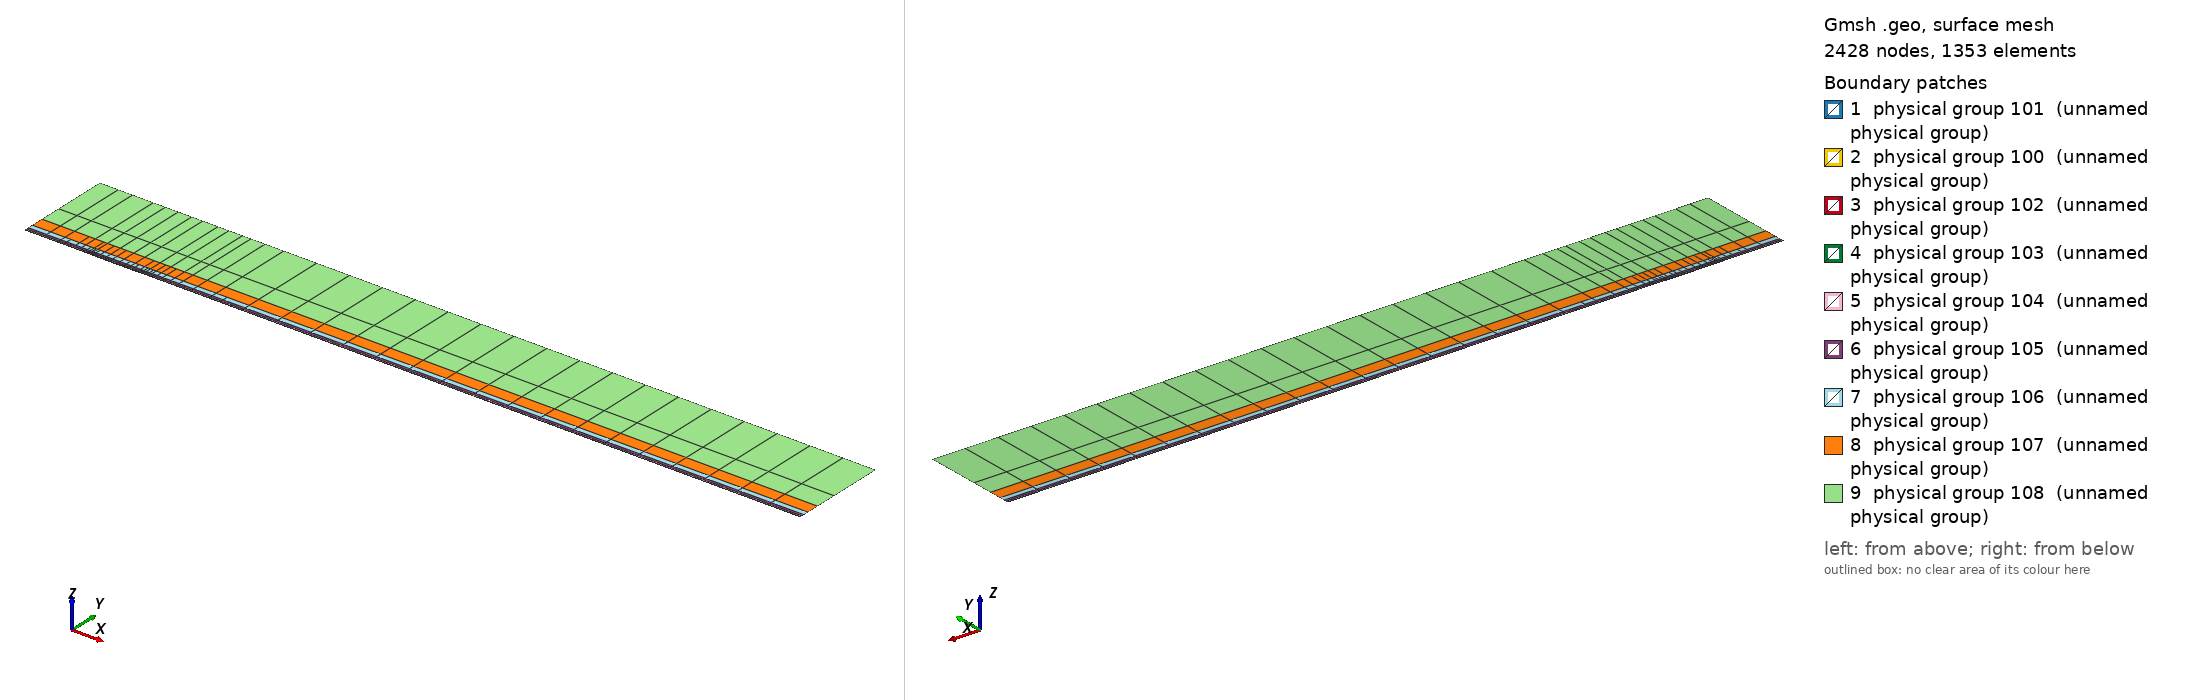

Gmsh geometry script, surface-meshed: 2428 nodes, 1353 surface elements. Boundary patches (legend numbers): 1 physical group 101 (unnamed physical group), 2 physical group 100 (unnamed physical group), 3 physical group 102 (unnamed physical group), 4 physical group 103 (unnamed physical group), 5 physical group 104 (unnamed physical group), 6 physical group 105 (unnamed physical group), 7 physical group 106 (unnamed physical group), 8 physical group 107 (unnamed physical group), 9 physical group 108 (unnamed physical group). Left view from above one corner, right view from below the opposite corner. Legend entries are the model's physical surfaces. The drawing asked Gmsh for element sizes between 1% and 20% of the model's largest extent; the script's own settings can give other sizes.

=== mesh.geo (drawn) ===
// Keep coincident points/curves of the non-conforming interfaces as distinct entities
Geometry.AutoCoherence = 0;

// Macro parameters
deltaStar = 1;
D = 0.5 * deltaStar; // depth of the gap
W = 80 * deltaStar; // width of the gap
BL = 0.25 * deltaStar; // height of the first layer of quad elements (conforming with the gap)
x0 = 100 * deltaStar; // x distance from inflow to gap
lengthOutflow = 1000 * deltaStar; // length after the gap
x3 = W + lengthOutflow; // last point of the domain
height = 150 * deltaStar; // height of the domain

// Micro parameters
dx = 0.15; // horizontal size of the elements at the leading edge of the gap (x = 0)
dx_te = dx; // horizontal size of the elements at the trailing edge of the gap (x = W, most resolution-demanding point in the domain)
dy = 1.25 * dx;

// Horizontal sizes. The first layer of quads (layer L = 0) has size dx (dx_te) at the leading (trailing) edge of the gap, growing with
// ratio q_h[0] away from them up to h_max[0]. Layer L and L + 1 (L = k + 1 is the strip k) are separated by a non-conforming interface
// (except inside the gap, where the first layer is conforming with it).
// NESTED interfaces: the nodes of strip k are a subset of the nodes of the layer below. Two neighbouring faces of the layer below are
// merged into one face (2:1) only if the merged face is not larger than the target size of strip k,
// h_target_k = Min(dx * coarsen_h^(k + 1) + (q_h[k + 1] - 1) * d, h_max[k + 1]) (d = distance to the closest edge of the gap);
// otherwise the face is kept (1:1). Hence every vertex of the upper side of an interface is also a vertex of the lower side, and no
// face of the lower side straddles a vertex of the upper side (a staggered, non-nested interface makes P4 unstable).
y_if[] = {BL, 0.75 * deltaStar, 1.75 * deltaStar, 3.75 * deltaStar, 8 * deltaStar, 16 * deltaStar, 35 * deltaStar}; // heights of the non-conforming interfaces (first one must be BL)
coarsen_h = 2; // horizontal coarsening factor of h_min across each interface
q_h[] = {1.1, 1.15, 1.15, 1.2, 1.25, 1.3, 1.35, 1.4}; // horizontal growth ratio away from the edges of the gap, for each layer
h_max[] = {8, 10, 20, 50, 100, 200, 300, 500}; // maximum horizontal size, for each layer
q_v[] = {1.3, 1.3, 1.3, 1.4, 1.6, 2.0, 2.5}; // vertical growth ratio of the elements in each strip
n_v_min[] = {1, 1, 1, 1, 1, 1, 1, 1};
k_fine_end = 4; // from strip k_fine_end on, the 2:1 merging in each interval starts at the end closest to the gap (otherwise the last
                // face before the leading edge is never merged and becomes a spike of very large aspect ratio in the upper strips)

// Every interface is split in x into segments of length ~seg_len (plus the breakpoints 0, W/2, W). Each segment is a separate
// Nektar++ interface: Nektar++ pairs every rank holding one side of an interface with every rank holding the other side,
// so short segments keep the interface communication local.
seg_len = 50;

// fit (check the file scripts/fit_gmsh.py for more details)
p_in_v_left = 1.0335663036230878 - 1.0234149444433507/(W - 0.8098798097181781)^0.5991729377115732; // densitiy concentration of elements inside the gap, vertically, near the left wall.
p_in_v_right = 1.008073572191136 - 1.1471875292840257/(W - 1.2941255994826328)^0.7890392764815325; // densitiy concentration of elements inside the gap, vertically, near the right wall.
p_in_h_bottom = 0.8; // densitiy concentration of elements inside the gap, horizontally.
p_in_h_top = 0.8; // densitiy concentration of elements inside the gap, horizontally.
p_out_h = 0.5; // densitiy concentration of elements of the first layer, vertically (towards the wall).

// Automated parameters
a_in_v_right = dx_te / (W / 2);
a_in_v_left = dx / (W / 2);
a_in_h_bottom = dy / (D / 2);
a_in_h_top = dx / (D / 2);
a_out_h = dx / BL;

// for the derivation of the formula, see file 20250123_gmshFormula.md in the docs folder
N_in_v_right = Ceil( Log (a_in_v_right / (1 - p_in_v_right + a_in_v_right * p_in_v_right)) / Log(p_in_v_right) );
N_in_v_left = Ceil( Log (a_in_v_left / (1 - p_in_v_left + a_in_v_left * p_in_v_left)) / Log(p_in_v_left) );
N_in_h_bottom = Ceil( Log (a_in_h_bottom / (1 - p_in_h_bottom + a_in_h_bottom * p_in_h_bottom)) / Log(p_in_h_bottom) );
N_in_h_top = Ceil( Log (a_in_h_top / (1 - p_in_h_top + a_in_h_top * p_in_h_top)) / Log(p_in_h_top) );
N_out_h = Ceil( Log (a_out_h / (1 - p_out_h + a_out_h * p_out_h)) / Log(p_out_h) ) + 1; // + 1 is to correct the fact that the distance is too small to properly approximate the dx length
N_out_h = Max(N_out_h, n_v_min[0] + 1);

// ---------------------------
// gap
// ---------------------------
Point(2) = {0,0,0};
Point(3) = {0,-D,0};
Point(4) = {W,-D,0};
Point(5) = {W,0,0};
Point(13) = {W/2,0,0};
Point(15) = {0,-D/2,0};
Point(16) = {W/2,-D,0};
Point(17) = {W,-D/2,0};
Line(2) = {2,15};
Line(3) = {3,16};
Line(4) = {4,17};
Line(14) = {2,13};
Line(15) = {15,3};
Line(16) = {16,4};
Line(17) = {17,5};
Line(18) = {13,5};
Curve Loop(2) = {2, 15, 3, 16, 4, 17, -18, -14};
Plane Surface(2) = {2};
Transfinite Surface {2} = {3, 4, 5, 2};
Transfinite Curve {18, 16} = N_in_v_right Using Progression p_in_v_right;
Transfinite Curve {-14, -3} = N_in_v_left Using Progression p_in_v_left;
Transfinite Curve {15, -4} = N_in_h_bottom Using Progression p_in_h_bottom;
Transfinite Curve {-2, 17} = N_in_h_top Using Progression p_in_h_top;
Recombine Surface {2};

// ---------------------------
// breakpoints of the segments of the interfaces (common to all the horizontal lines)
// ---------------------------
x_int[] = {-x0};
n_seg = Max(Round((x0) / seg_len), 1);
For m In {1:n_seg-1}
  x_int[] += {-x0 + m * x0 / n_seg};
EndFor
x_int[] += {0, W/2, W};
n_seg = Max(Round((x3 - W) / seg_len), 1);
For m In {1:n_seg-1}
  x_int[] += {W + m * (x3 - W) / n_seg};
EndFor
x_int[] += {x3};
nInt = #x_int[] - 1;

// Macro creating a horizontal chain of lines at height y_chain, from -x0 to x3, with points at all the breakpoints x_int[]
// and size h_min_k at the edges of the gap, growing with ratio q_k up to h_max_k.
// If gap_lines == 1, the intervals [0, W/2] and [W/2, W] use the lines gap_l and gap_r instead (conforming with the gap).
// Output: chain[] (lines), chain_cnt[] (number of lines in each interval), p_first, p_last (end points)
// Macro appending to Xc[] the n_ nodes (excluding the first one) of a transfinite line [xa_, xa_ + L_] with n_ elements and progression r_
Macro AddNodes
  For j In {1:n_}
    If (Fabs(r_ - 1) < 1e-12)
      Xc[] += {xa_ + L_ * j / n_};
    Else
      Xc[] += {xa_ + L_ * (r_^j - 1) / (r_^n_ - 1)};
    EndIf
  EndFor
Return

// Macro setting isb_ = 1 if xq_ is one of the breakpoints x_int[]
Macro IsBreakpoint
  isb_ = 0;
  For ib_ In {0:#x_int[]-1}
    If (Fabs(xq_ - x_int[ib_]) < 1e-9)
      isb_ = 1;
    EndIf
  EndFor
Return

// Macro creating the nested chain of strip k from the nodes X_lo[] of the layer below, interval by interval (between breakpoints):
// two neighbouring faces are merged (2:1) if the merged face is not larger than the target size of the strip; otherwise the face
// is kept (1:1). The faces are paired from the left end of each interval, except from strip k_fine_end on in the intervals whose
// fine end (closest edge of the gap) is on the right (x < 0 and W/2 < x < W), which are paired from the right. Output: X_up[]
Macro NestedNodes
  X_up[] = {X_lo[0]};
  j0_ = 0;
  For ii_ In {0:nInt-1}
    // nodes j0_..j1_ of X_lo[] in the interval [x_int[ii_], x_int[ii_ + 1]]
    found_ = 0;
    For jj_ In {j0_ + 1:#X_lo[]-1}
      If (found_ == 0 && Fabs(X_lo[jj_] - x_int[ii_ + 1]) < 1e-9)
        j1_ = jj_; found_ = 1;
      EndIf
    EndFor
    xmi_ = (x_int[ii_] + x_int[ii_ + 1]) / 2;
    rev_ = (k >= k_fine_end && (xmi_ < 0 || (xmi_ > W/2 && xmi_ < W)));
    seg_[] = {};
    If (rev_)
      For jj_ In {j1_:j0_:-1}
        seg_[] += {X_lo[jj_]};
      EndFor
    Else
      For jj_ In {j0_:j1_}
        seg_[] += {X_lo[jj_]};
      EndFor
    EndIf
    // greedy pairing along seg_[] (no breakpoint inside it)
    out_[] = {seg_[0]};
    skip = 0;
    For j In {0:#seg_[]-2}
      If (skip)
        skip = 0;
      Else
        merge = 0;
        If (j + 2 <= #seg_[] - 1)
          xm_ = (seg_[j] + seg_[j + 2]) / 2;
          d_ = (xm_ < W/2 ? Fabs(xm_) : Fabs(xm_ - W));
          hm_ = (xm_ > W/2 ? dx_te : dx) * coarsen_h^(k + 1);
          ht_ = Min(hm_ + (q_h[k + 1] - 1) * d_, h_max[k + 1]);
          If (Fabs(seg_[j + 2] - seg_[j]) <= ht_)
            merge = 1;
          EndIf
        EndIf
        If (merge)
          out_[] += {seg_[j + 2]}; skip = 1;
        Else
          out_[] += {seg_[j + 1]};
        EndIf
      EndIf
    EndFor
    // append the new nodes of the interval (without its first node, already in X_up[]) in increasing x
    If (rev_)
      For jj_ In {#out_[]-2:0:-1}
        X_up[] += {out_[jj_]};
      EndFor
    Else
      For jj_ In {1:#out_[]-1}
        X_up[] += {out_[jj_]};
      EndFor
    EndIf
    j0_ = j1_;
  EndFor
Return

// Macro creating a chain of straight lines (one element each) through the nodes X_up[] at height y_chain.
// Output: chain[] (lines), chain_cnt[] (number of lines in each interval between breakpoints), p_first, p_last
Macro ExplicitChain
  chain[] = {}; chain_cnt[] = {};
  pa = newp; Point(pa) = {X_up[0], y_chain, 0}; p_first = pa;
  cnt = 0;
  For j In {1:#X_up[]-1}
    pb = newp; Point(pb) = {X_up[j], y_chain, 0};
    l = newl; Line(l) = {pa, pb};
    Transfinite Curve {l} = 2;
    chain[] += {l}; cnt += 1;
    xq_ = X_up[j]; Call IsBreakpoint;
    If (isb_)
      chain_cnt[] += {cnt}; cnt = 0;
    EndIf
    pa = pb;
  EndFor
  p_last = pa;
Return

Macro HorizontalChain
  chain[] = {};
  chain_cnt[] = {};
  Xc[] = {x_int[0]}; // x of the nodes of the chain
  pa = newp; Point(pa) = {x_int[0], y_chain, 0};
  p_first = pa;
  For i In {0:nInt-1}
    xm = (x_int[i] + x_int[i + 1]) / 2;
    h_min_i = (xm > W/2 ? Min(h_min_k * dx_te / dx, h_max_k) : h_min_k); // size at the closest edge of the gap
    d_c = (h_max_k - h_min_i) / (q_k - 1); // distance to the gap edge where the size reaches h_max_k
    If (gap_lines && xm > 0 && xm < W)
      If (xm < W/2)
        chain[] += {gap_l}; pb = gap_pm;
        For j In {1:N_in_v_left-1}
          m = N_in_v_left - 1 - j;
          Xc[] += {W/2 - W/2 * (p_in_v_left^m - 1) / (p_in_v_left^(N_in_v_left - 1) - 1)};
        EndFor
      Else
        chain[] += {gap_r}; pb = gap_pr;
        For j In {1:N_in_v_right-1}
          Xc[] += {W/2 + W/2 * (p_in_v_right^j - 1) / (p_in_v_right^(N_in_v_right - 1) - 1)};
        EndFor
      EndIf
      chain_cnt[] += {1};
    Else
      If (gap_lines && x_int[i + 1] == 0)
        pb = gap_pl;
      Else
        pb = newp; Point(pb) = {x_int[i + 1], y_chain, 0};
      EndIf
      // distance of both ends to the closest edge of the gap (the breakpoints include 0, W/2 and W)
      If (xm < 0)
        da = -x_int[i]; db = -x_int[i + 1];
      ElseIf (xm < W/2)
        da = x_int[i]; db = x_int[i + 1];
      ElseIf (xm < W)
        da = W - x_int[i]; db = W - x_int[i + 1];
      Else
        da = x_int[i] - W; db = x_int[i + 1] - W;
      EndIf
      d1 = Min(da, db); d2 = Max(da, db);
      h1 = Min(h_min_i + (q_k - 1) * d1, h_max_k);
      If (d2 <= d_c + 0.5 * h_max_k || d1 >= d_c - 0.5 * h1)
        // a single line: geometric (fine end at the gap side) or uniform
        If (d1 >= d_c - 0.5 * h1)
          n = Max( Round((d2 - d1) / h_max_k), 1 ); prog = 1;
        Else
          h2 = Min(h_min_i + (q_k - 1) * d2, h_max_k);
          n = Max( Round(Log(h2 / h1) / Log(q_k) + (d2 - Min(d2, d_c)) / h_max_k), 1 ); prog = q_k;
        EndIf
        l = newl; Line(l) = {pa, pb};
        Transfinite Curve {l} = n + 1 Using Progression (da < db ? prog : 1/prog);
        xa_ = x_int[i]; L_ = x_int[i + 1] - x_int[i]; n_ = n; r_ = (da < db ? prog : 1/prog); Call AddNodes;
        chain[] += {l};
        chain_cnt[] += {1};
      Else
        // geometric part next to the gap side, uniform part away from it
        n_g = Max( Round(Log(h_max_k / h1) / Log(q_k)), 1 );
        n_u = Max( Round((d2 - d_c) / h_max_k), 1 );
        pm = newp;
        If (da < db)
          Point(pm) = {x_int[i] + (d_c - d1), y_chain, 0};
          lg = newl; Line(lg) = {pa, pm};
          lu = newl; Line(lu) = {pm, pb};
          Transfinite Curve {lg} = n_g + 1 Using Progression q_k;
          Transfinite Curve {lu} = n_u + 1 Using Progression 1;
          chain[] += {lg, lu};
          xa_ = x_int[i]; L_ = d_c - d1; n_ = n_g; r_ = q_k; Call AddNodes;
          xa_ = x_int[i] + (d_c - d1); L_ = x_int[i + 1] - xa_; n_ = n_u; r_ = 1; Call AddNodes;
        Else
          Point(pm) = {x_int[i + 1] - (d_c - d1), y_chain, 0};
          lu = newl; Line(lu) = {pa, pm};
          lg = newl; Line(lg) = {pm, pb};
          Transfinite Curve {lu} = n_u + 1 Using Progression 1;
          Transfinite Curve {lg} = n_g + 1 Using Progression 1/q_k;
          chain[] += {lu, lg};
          xa_ = x_int[i]; L_ = x_int[i + 1] - (d_c - d1) - xa_; n_ = n_u; r_ = 1; Call AddNodes;
          xa_ = x_int[i + 1] - (d_c - d1); L_ = d_c - d1; n_ = n_g; r_ = 1/q_k; Call AddNodes;
        EndIf
        chain_cnt[] += {2};
      EndIf
    EndIf
    pa = pb;
  EndFor
  p_last = pa;
Return

// ---------------------------
// first layer of quads (y in [0, BL]), conforming with the gap
// ---------------------------
Point(11) = {0,BL,0};
Point(14) = {W/2,BL,0};
Point(12) = {W,BL,0};
Line(12) = {11,14};
Line(19) = {14,12};
Transfinite Curve {19} = N_in_v_right Using Progression p_in_v_right;
Transfinite Curve {-12} = N_in_v_left Using Progression p_in_v_left;

h_min_k = dx; h_max_k = h_max[0]; q_k = q_h[0];
gap_lines = 1;
y_chain = 0; gap_l = 14; gap_r = 18; gap_pl = 2; gap_pm = 13; gap_pr = 5;
Call HorizontalChain;
wall0[] = {chain[]}; pw0 = p_first; pw1 = p_last;
y_chain = BL; gap_l = 12; gap_r = 19; gap_pl = 11; gap_pm = 14; gap_pr = 12;
Call HorizontalChain;
top0[] = {chain[]}; top0_cnt[] = {chain_cnt[]}; pt0 = p_first; pt1 = p_last;
X_lo[] = {Xc[]};
gap_lines = 0;

l_in0 = newl; Line(l_in0) = {pt0, pw0};
l_out0 = newl; Line(l_out0) = {pw1, pt1};
Transfinite Curve {l_in0} = N_out_h Using Progression p_out_h;
Transfinite Curve {-l_out0} = N_out_h Using Progression p_out_h;
cl = newcl; Curve Loop(cl) = {wall0[], l_out0, -top0[{#top0[]-1:0:-1}], l_in0};
s0 = news; Plane Surface(s0) = {cl};
Transfinite Surface {s0} = {pw0, pw1, pt1, pt0};
Recombine Surface {s0};
wall[] = {};
For i In {0:#wall0[]-1}
  If (wall0[i] != 14 && wall0[i] != 18)
    wall[] += {wall0[i]};
  EndIf
EndFor

// ---------------------------
// non-conforming quad strips
// ---------------------------
nStrips = #y_if[];
y_if[] += {height};
h_v = BL * (1 - p_out_h) / (1 - p_out_h^(N_out_h - 1)) * p_out_h^0; // largest element of the first layer (top)
inlet_strips[] = {};
outlet_strips[] = {};
lower_if[] = {top0[]};
lower_cnt[] = {top0_cnt[]};
For k In {0:nStrips-1}
  // nodes of the strip: nested in the nodes of the layer below (1:1 or 2:1)
  Call NestedNodes;
  // horizontal lines (new points also at the bottom, so that the interface is non-conforming, but nested)
  y_chain = y_if[k];
  Call ExplicitChain;
  bottom[] = {chain[]}; bottom_cnt[] = {chain_cnt[]}; pb0 = p_first; pb1 = p_last;
  y_chain = y_if[k + 1];
  Call ExplicitChain;
  top[] = {chain[]}; top_cnt[] = {chain_cnt[]}; pt0 = p_first; pt1 = p_last;
  X_lo[] = {X_up[]};

  // vertical lines, geometric growth q_v starting from the size of the last element below
  H = y_if[k + 1] - y_if[k];
  E_v = Max( Round( Log(1 + H * (q_v[k] - 1) / (q_v[k] * h_v)) / Log(q_v[k]) ), n_v_min[k + 1] );
  h_v = H * (q_v[k] - 1) / (q_v[k]^E_v - 1) * q_v[k]^(E_v - 1); // actual size of the last element of the strip
  ll = newl; Line(ll) = {pb0, pt0};
  lr = newl; Line(lr) = {pb1, pt1};
  Transfinite Curve {ll, lr} = E_v + 1 Using Progression q_v[k];
  inlet_strips[] += {ll};
  outlet_strips[] += {lr};

  // surface
  cl = newcl; Curve Loop(cl) = {bottom[], lr, -top[{#top[]-1:0:-1}], -ll};
  s = news; Plane Surface(s) = {cl};
  Transfinite Surface {s} = {pb0, pb1, pt1, pt0};
  Recombine Surface {s};
  Physical Surface(102 + k) = {s};

  // interface k, segment i: lower side 200 + 2*(k*nInt + i), upper side 201 + 2*(k*nInt + i)
  cl_lo = 0; cl_up = 0;
  For i In {0:nInt-1}
    Physical Curve(200 + 2*(k*nInt + i)) = {lower_if[{cl_lo:cl_lo + lower_cnt[i] - 1}]};
    Physical Curve(201 + 2*(k*nInt + i)) = {bottom[{cl_up:cl_up + bottom_cnt[i] - 1}]};
    cl_lo += lower_cnt[i];
    cl_up += bottom_cnt[i];
  EndFor
  lower_if[] = {top[]};
  lower_cnt[] = {top_cnt[]};
EndFor
top_strips[] = {lower_if[]};

Printf("nStrips = %g, nSegments = %g, nInterfaces = %g (nested)", nStrips, nInt, nStrips * nInt);


// defining boundary
Physical Curve(1) = {l_in0, inlet_strips[]}; // inlet
Physical Curve(2) = {l_out0, outlet_strips[]}; // outlet
Physical Curve(3) = {top_strips[]}; // top
Physical Curve(4) = {wall[], 2, 15, 3, 16, 4, 17}; // wall


Physical Surface(100) = {s0};
Physical Surface(101) = {2};
// Physical Surface(102), (103), ... are the non-conforming strips (defined in the loop above)
// Physical Curve(200), (201), ... are the two sides of the segments of the non-conforming interfaces (defined in the loop above)
